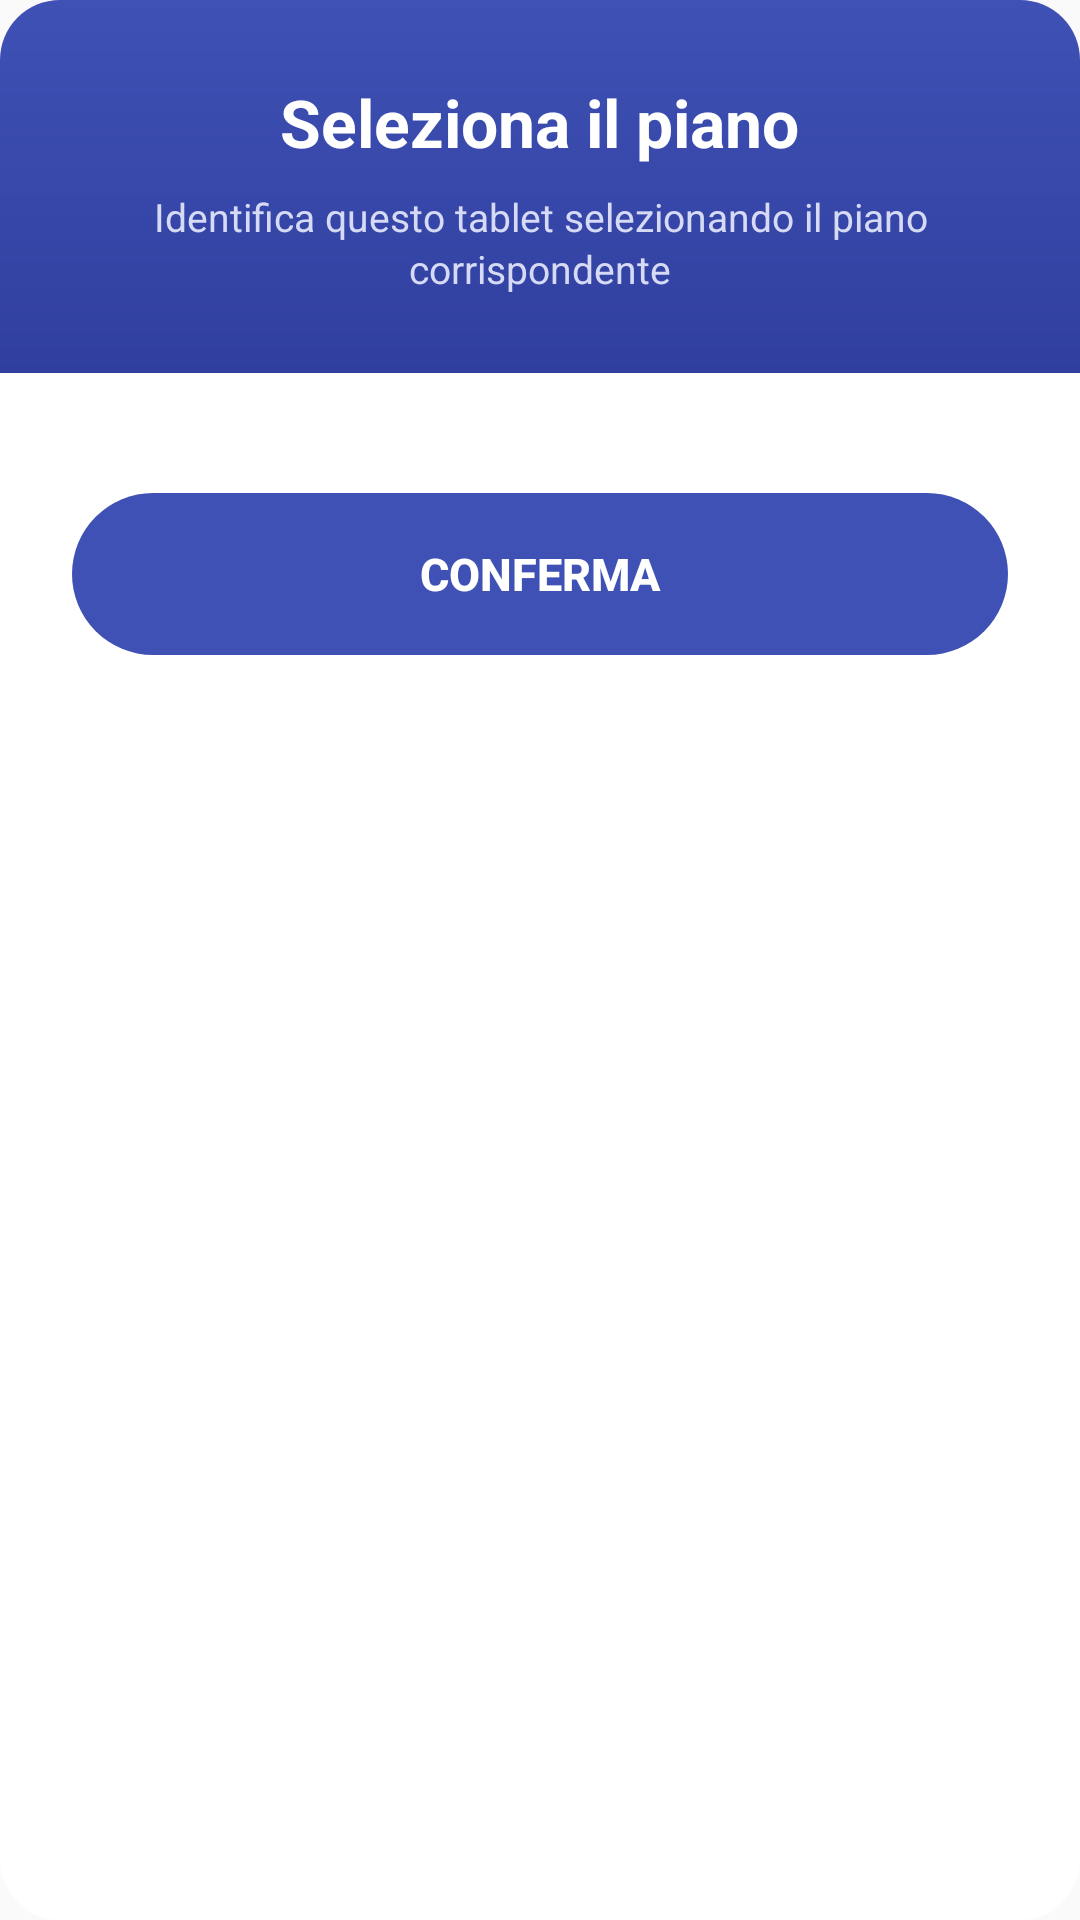

The Android layout XML behind this screen, and the referenced resources:
<!-- AndroidManifest.xml: application theme Theme.DoorPhone -->
<!-- res/layout/dialog_piano_selection.xml -->
<?xml version="1.0" encoding="utf-8"?>
<LinearLayout xmlns:android="http://schemas.android.com/apk/res/android"
    android:layout_width="match_parent"
    android:layout_height="wrap_content"
    android:orientation="vertical"
    android:background="@drawable/bg_dialog_card">

    
    <LinearLayout
        android:layout_width="match_parent"
        android:layout_height="wrap_content"
        android:background="@drawable/bg_dialog_header"
        android:paddingTop="26dp"
        android:paddingBottom="26dp"
        android:paddingLeft="24dp"
        android:paddingRight="24dp"
        android:orientation="vertical"
        android:gravity="center">

        <TextView
            android:layout_width="wrap_content"
            android:layout_height="wrap_content"
            android:text="Seleziona il piano"
            android:textColor="#FFFFFF"
            android:textSize="22sp"
            android:textStyle="bold" />

        <TextView
            android:layout_width="match_parent"
            android:layout_height="wrap_content"
            android:text="Identifica questo tablet selezionando il piano corrispondente"
            android:textColor="#D6DAF5"
            android:textSize="13sp"
            android:gravity="center"
            android:lineSpacingExtra="2dp"
            android:layout_marginTop="8dp" />

    </LinearLayout>

    
    <RadioGroup
        android:id="@+id/piano_radio_group"
        android:layout_width="match_parent"
        android:layout_height="wrap_content"
        android:paddingTop="20dp"
        android:paddingBottom="8dp"
        android:paddingLeft="24dp"
        android:paddingRight="24dp"
        android:orientation="vertical" />

    
    <Button
        android:id="@+id/btn_piano_conferma"
        android:layout_width="match_parent"
        android:layout_height="54dp"
        android:text="CONFERMA"
        android:textSize="15sp"
        android:textStyle="bold"
        android:textColor="#FFFFFF"
        android:background="@drawable/bg_dialog_button"
        android:stateListAnimator="@null"
        android:layout_marginTop="12dp"
        android:layout_marginBottom="22dp"
        android:layout_marginLeft="24dp"
        android:layout_marginRight="24dp" />

</LinearLayout>
<!-- resources referenced by this layout -->
<resources>
  <!-- drawable bg_dialog_button (drawable) -->
  <?xml version="1.0" encoding="utf-8"?>
  <selector xmlns:android="http://schemas.android.com/apk/res/android">
      <item android:state_pressed="true">
          <shape android:shape="rectangle">
              <solid android:color="#303F9F" />
              <corners android:radius="28dp" />
          </shape>
      </item>
      <item>
          <shape android:shape="rectangle">
              <solid android:color="#3F51B5" />
              <corners android:radius="28dp" />
          </shape>
      </item>
  </selector>
  <!-- drawable bg_dialog_card (drawable) -->
  <?xml version="1.0" encoding="utf-8"?>
  <shape xmlns:android="http://schemas.android.com/apk/res/android"
      android:shape="rectangle">
      <solid android:color="#FFFFFF" />
      <corners android:radius="20dp" />
  </shape>
  <!-- drawable bg_dialog_header (drawable) -->
  <?xml version="1.0" encoding="utf-8"?>
  <shape xmlns:android="http://schemas.android.com/apk/res/android"
      android:shape="rectangle">
      <gradient
          android:angle="90"
          android:startColor="#303F9F"
          android:endColor="#3F51B5" />
      <corners
          android:topLeftRadius="20dp"
          android:topRightRadius="20dp" />
  </shape>
  <style name="Theme.DoorPhone" parent="@style/Theme.AppCompat.Light.DarkActionBar">
          <item name="android:textColorPrimary">#000</item>
          <item name="android:textColorSecondary">#666</item>
          <item name="android:textColorPrimaryInverse">#FFF</item>
          <item name="android:textColorSecondaryInverse">#AAA</item>
  
          <item name="actionBarStyle">@style/DoorPhoneDarkActionBar</item>
  
          <item name="colorPrimary">#454D5E</item>
          <item name="colorPrimaryDark">#2F3440</item>
          <item name="colorAccent">#454D5E</item>
      </style>
  <style name="DoorPhoneDarkActionBar" parent="@style/Widget.AppCompat.ActionBar.Solid">
          <item name="titleTextStyle">@style/DoorPhoneDarkActionBarText</item>
      </style>
  <style name="DoorPhoneDarkActionBarText" parent="@style/TextAppearance.AppCompat.Widget.ActionBar.Title">
          <item name="android:textColor">#FFFFFF</item>
      </style>
</resources>
